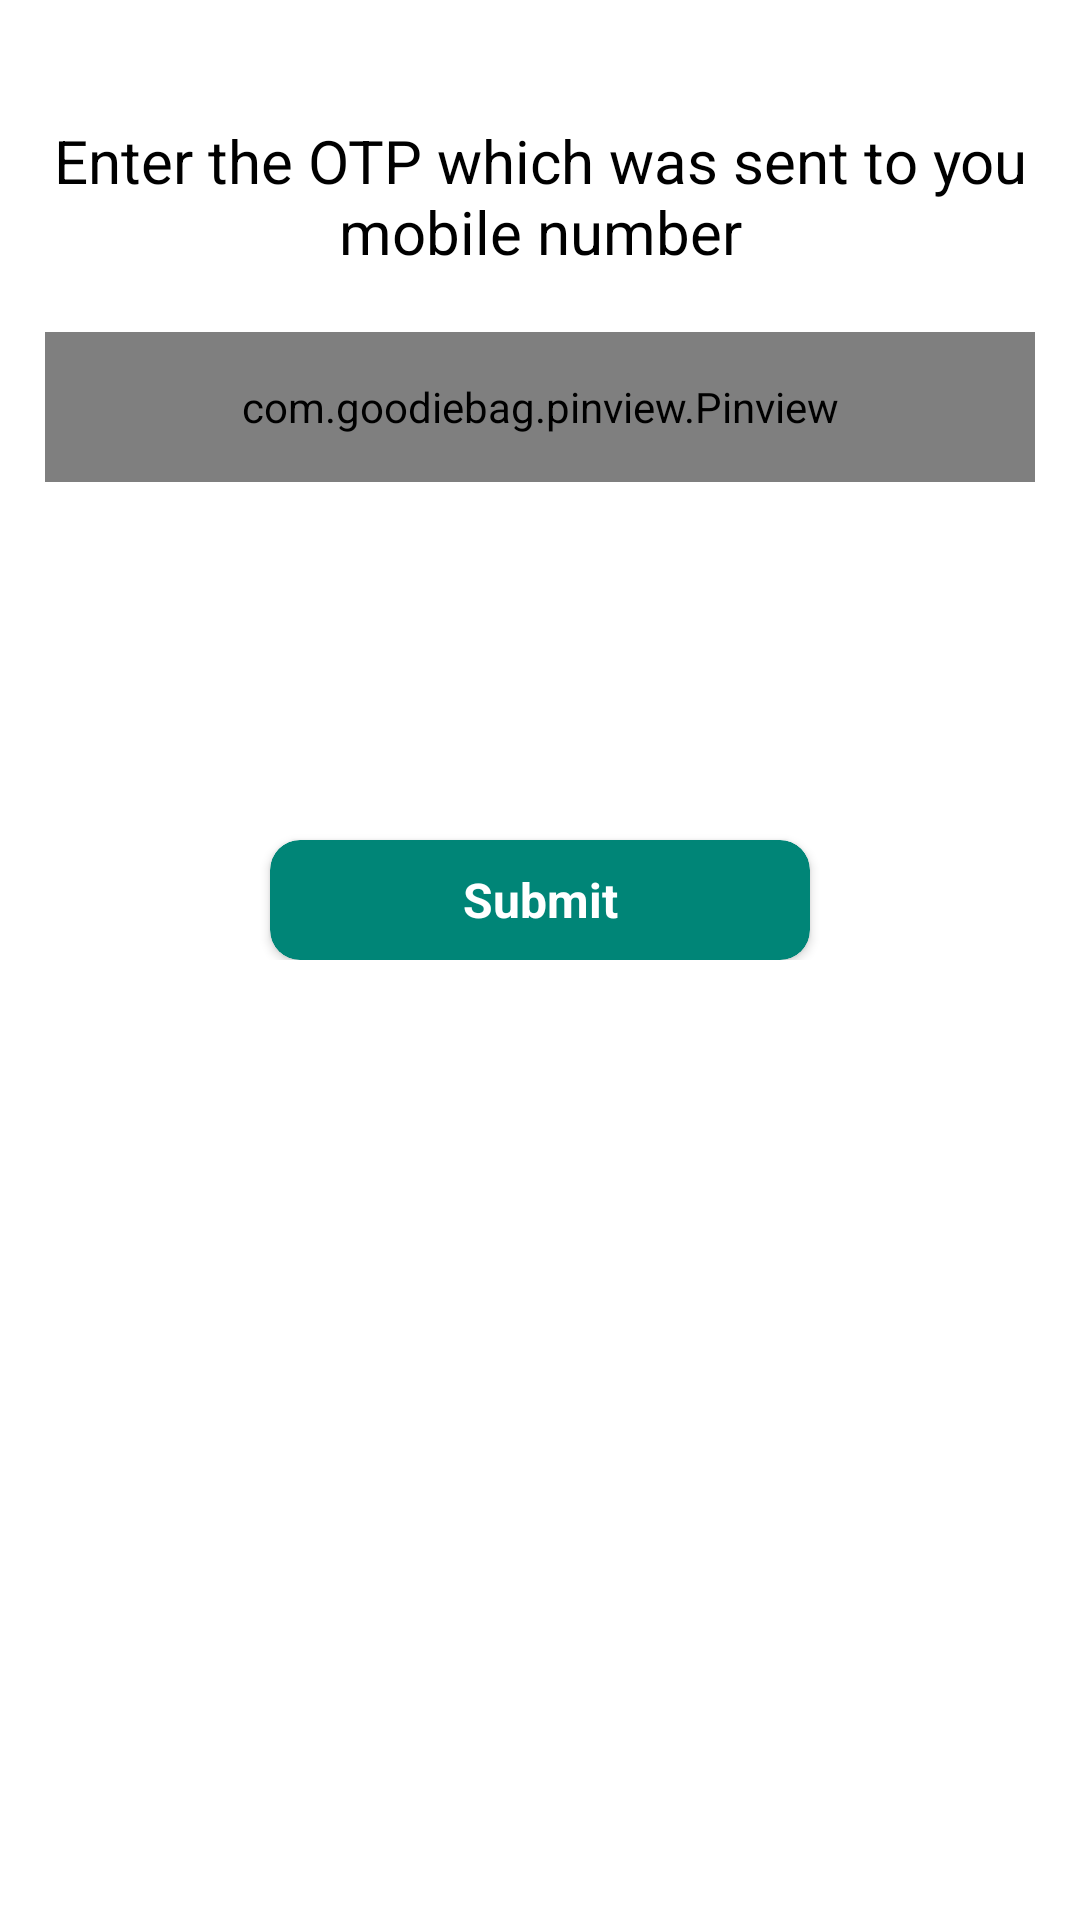

Write the Android layout XML for this screen, with the resource values it uses.
<!-- AndroidManifest.xml: application theme AppTheme -->
<!-- res/layout/activity_otp_view.xml -->
<?xml version="1.0" encoding="utf-8"?>
<LinearLayout
    xmlns:android="http://schemas.android.com/apk/res/android"
    xmlns:app="http://schemas.android.com/apk/res-auto"
    xmlns:tools="http://schemas.android.com/tools"
    android:layout_width="match_parent"
    android:background="@color/white"
    android:orientation="vertical"
    android:weightSum="2"
    android:layout_height="match_parent"
    tools:context="mv.hospital.Register.OtpView">
    <RelativeLayout
        android:layout_weight="1"
        android:orientation="vertical"

        android:layout_width="match_parent"
        android:layout_height="0dp">





        <LinearLayout

            android:orientation="vertical"

            android:layout_width="match_parent"
            android:layout_height="wrap_content">


            <LinearLayout
                android:gravity="center"
                android:orientation="vertical"
                android:layout_marginTop="40dp"
                android:layout_width="match_parent"
                android:layout_height="wrap_content">

                <LinearLayout
                    android:gravity="center"
                    android:layout_marginLeft="15dp"
                    android:layout_marginRight="15dp"
                    android:orientation="vertical"
                    android:focusable="true"
                    android:focusableInTouchMode="true"
                    android:layout_width="match_parent"
                    android:layout_height="wrap_content">
                    <TextView
                        android:textColor="@color/black"
                        android:textSize="20dp"
                        android:gravity="center"



                        android:text="Enter the OTP which was sent to you mobile number"
                        android:layout_width="wrap_content"
                        android:layout_height="match_parent" />
                    <com.goodiebag.pinview.Pinview
                       android:layout_marginTop="20dp"
                        android:id="@+id/otpCode"
                        android:textSize="20dp"
                        app:inputType="number"
                        android:hint="OTP"

                        android:background="@drawable/underline"
                        android:layout_width="match_parent"

                        android:textColor="@color/colorPrimary"
                        app:pinBackground="@drawable/line"
                        android:layout_height="50dp" />
                </LinearLayout>


                <View
                    android:visibility="gone"
                    android:layout_marginLeft="15dp"
                    android:layout_marginRight="15dp"
                    android:layout_width="match_parent"
                    android:layout_height="0.2dp"
                    android:background="@color/colorPrimaryDark"
                    />

            </LinearLayout>





        </LinearLayout>




        <androidx.cardview.widget.CardView
            android:id="@+id/submitOtp"
            android:layout_centerInParent="true"
            android:layout_alignParentBottom="true"
            android:layout_gravity="center"
            app:cardCornerRadius="10dp"
            app:cardBackgroundColor="@color/colorPrimary"
            android:layout_width="180dp"
            android:layout_height="40dp">
            <TextView

                android:textColor="@color/white"
                android:textSize="16sp"
                android:textStyle="bold"
                android:id="@+id/otpSubmitText"
                android:text="Submit"
                android:gravity="center"
                android:layout_width="match_parent"
                android:layout_height="match_parent" />



        </androidx.cardview.widget.CardView>

    </RelativeLayout>
</LinearLayout>
<!-- resources referenced by this layout -->
<resources>
  <color name="black">#000000</color>
  <color name="colorPrimary">#008577</color>
  <color name="colorPrimaryDark">#963A94</color>
  <color name="white">#ffffff</color>
  <!-- drawable line (drawable) -->
  <?xml version="1.0" encoding="utf-8"?>
  <shape xmlns:android="http://schemas.android.com/apk/res/android"
      android:shape="rectangle">
      <corners android:radius="5dp"/>
      <stroke android:width="2dp" android:color="#CCCCCC"/>
  </shape>
  <!-- drawable underline (drawable) -->
  <?xml version="1.0" encoding="utf-8"?>
  <layer-list xmlns:android="http://schemas.android.com/apk/res/android">
  
      <item>
          <shape android:shape="rectangle" >
              <solid android:color="@android:color/transparent" />
          </shape>
      </item>
  
      <item android:top="-2dp" android:right="-2dp" android:left="-2dp">
          <shape>
              <solid android:color="@android:color/transparent" />
              <stroke
  
                  android:dashWidth="10px"
                  android:width="3dp"
                  android:color="@color/white" />
          </shape>
      </item>
  
  </layer-list>
  <style name="AppTheme" parent="Theme.AppCompat.Light.NoActionBar">
          
          <item name="colorPrimary">@color/colorAccent</item>
          <item name="colorPrimaryDark">@color/colorPrimaryDark</item>
          <item name="colorAccent">@color/colorAccent</item>
      </style>
  <color name="colorAccent">#032A29</color>
</resources>
